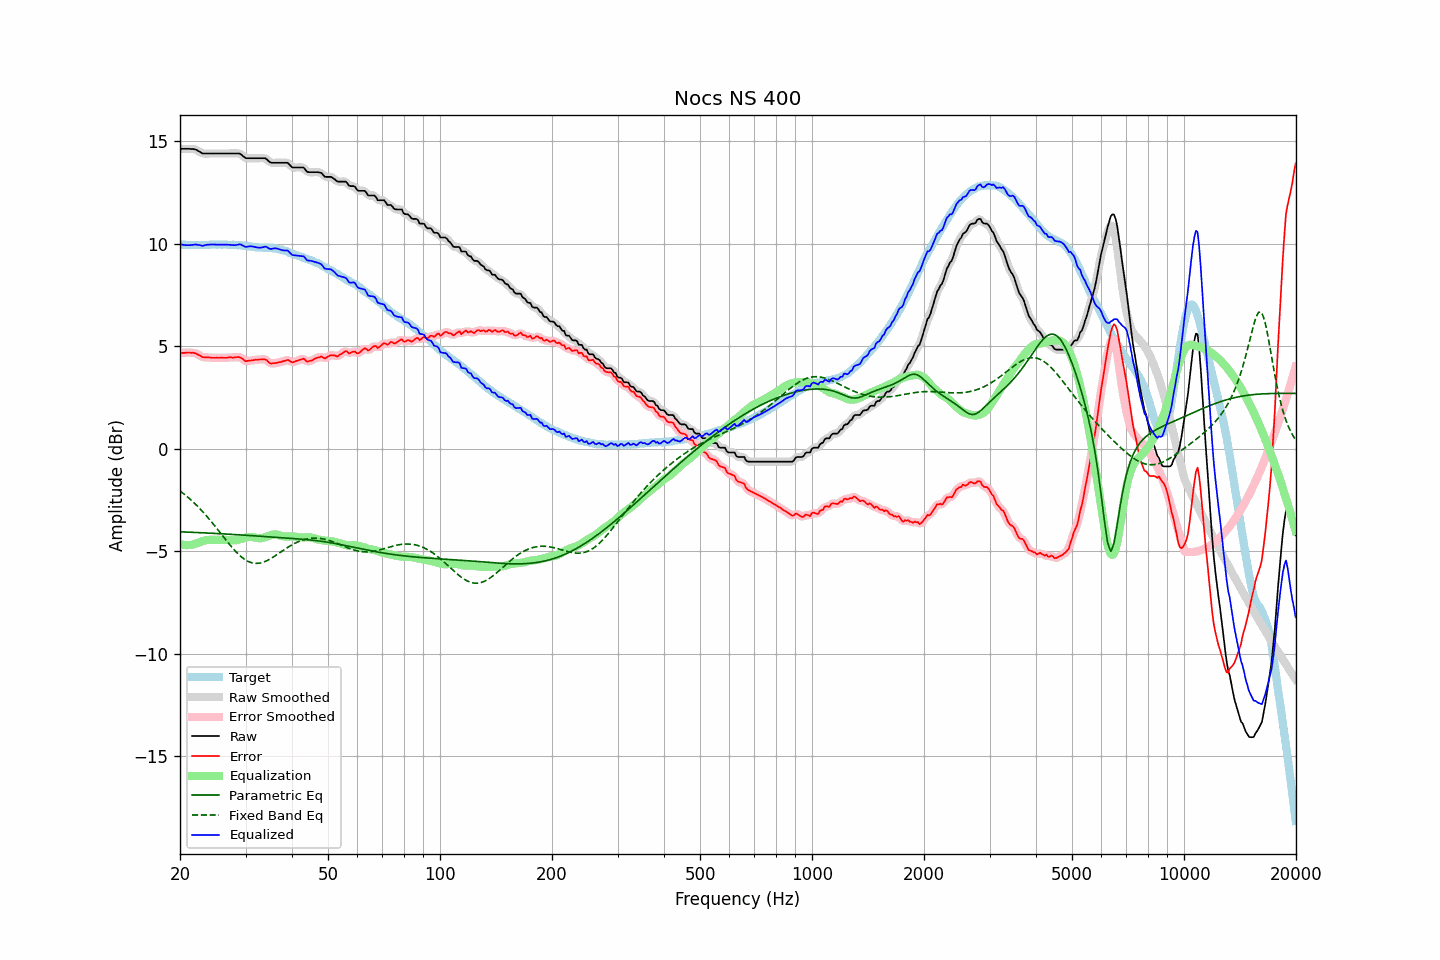

Source data for this figure (header and first rows):
frequency, raw, error, smoothed, error_smoothed, equalization, parametric_eq, fixed_band_eq, equalized_raw, equalized_smoothed, target
20.00, 14.64, 4.67, 14.64, 4.67, -4.65, -4.05, -2.06, 9.99, 9.99, 9.97
20.20, 14.64, 4.68, 14.64, 4.68, -4.67, -4.06, -2.12, 9.97, 9.97, 9.96
20.40, 14.64, 4.68, 14.64, 4.68, -4.69, -4.06, -2.18, 9.95, 9.95, 9.96
20.61, 14.64, 4.68, 14.64, 4.69, -4.70, -4.06, -2.24, 9.94, 9.94, 9.96
20.81, 14.64, 4.70, 14.64, 4.69, -4.70, -4.06, -2.30, 9.94, 9.94, 9.94
21.02, 14.64, 4.70, 14.64, 4.70, -4.70, -4.07, -2.37, 9.94, 9.94, 9.94
21.23, 14.64, 4.70, 14.64, 4.70, -4.70, -4.07, -2.44, 9.94, 9.94, 9.94
21.44, 14.63, 4.68, 14.64, 4.69, -4.69, -4.07, -2.51, 9.94, 9.95, 9.95
21.66, 14.63, 4.69, 14.63, 4.69, -4.68, -4.08, -2.58, 9.95, 9.96, 9.94
21.87, 14.62, 4.67, 14.62, 4.67, -4.65, -4.08, -2.66, 9.97, 9.96, 9.95
22.09, 14.60, 4.66, 14.59, 4.65, -4.63, -4.09, -2.73, 9.97, 9.97, 9.94
22.31, 14.55, 4.60, 14.56, 4.61, -4.60, -4.09, -2.81, 9.95, 9.96, 9.95
22.54, 14.51, 4.57, 14.51, 4.56, -4.56, -4.09, -2.89, 9.95, 9.94, 9.94
22.76, 14.46, 4.52, 14.46, 4.52, -4.53, -4.10, -2.98, 9.93, 9.92, 9.94
22.99, 14.41, 4.47, 14.43, 4.48, -4.51, -4.10, -3.06, 9.90, 9.92, 9.94
23.22, 14.41, 4.47, 14.41, 4.46, -4.48, -4.10, -3.15, 9.93, 9.93, 9.94
23.45, 14.41, 4.46, 14.41, 4.46, -4.46, -4.11, -3.23, 9.95, 9.94, 9.95
23.69, 14.41, 4.46, 14.41, 4.46, -4.45, -4.11, -3.32, 9.96, 9.96, 9.95
23.92, 14.41, 4.46, 14.41, 4.45, -4.44, -4.12, -3.42, 9.97, 9.97, 9.95
24.16, 14.41, 4.45, 14.41, 4.45, -4.44, -4.12, -3.51, 9.97, 9.97, 9.96
24.40, 14.41, 4.44, 14.41, 4.44, -4.44, -4.12, -3.60, 9.97, 9.97, 9.97
24.65, 14.41, 4.44, 14.41, 4.44, -4.44, -4.13, -3.70, 9.97, 9.97, 9.97
24.89, 14.41, 4.44, 14.41, 4.44, -4.44, -4.13, -3.80, 9.97, 9.97, 9.97
25.14, 14.41, 4.45, 14.41, 4.44, -4.44, -4.14, -3.90, 9.97, 9.97, 9.96
25.39, 14.41, 4.44, 14.41, 4.44, -4.44, -4.14, -4.00, 9.97, 9.97, 9.97
25.65, 14.41, 4.44, 14.41, 4.44, -4.44, -4.15, -4.10, 9.97, 9.97, 9.97
25.91, 14.41, 4.45, 14.41, 4.44, -4.44, -4.15, -4.20, 9.97, 9.97, 9.96
26.16, 14.41, 4.44, 14.41, 4.44, -4.44, -4.15, -4.30, 9.97, 9.97, 9.97
26.43, 14.41, 4.44, 14.41, 4.44, -4.44, -4.16, -4.40, 9.97, 9.97, 9.97
26.69, 14.41, 4.44, 14.41, 4.44, -4.45, -4.16, -4.49, 9.96, 9.96, 9.97
26.96, 14.41, 4.46, 14.41, 4.45, -4.45, -4.17, -4.59, 9.96, 9.96, 9.95
27.23, 14.41, 4.46, 14.41, 4.46, -4.46, -4.17, -4.69, 9.96, 9.96, 9.95
27.50, 14.41, 4.46, 14.41, 4.46, -4.46, -4.18, -4.78, 9.95, 9.95, 9.95
27.77, 14.41, 4.45, 14.41, 4.46, -4.47, -4.18, -4.87, 9.94, 9.94, 9.96
28.05, 14.41, 4.46, 14.41, 4.46, -4.47, -4.19, -4.96, 9.94, 9.94, 9.95
28.33, 14.41, 4.47, 14.41, 4.47, -4.47, -4.19, -5.04, 9.95, 9.95, 9.94
28.62, 14.41, 4.48, 14.42, 4.48, -4.45, -4.20, -5.12, 9.96, 9.97, 9.93
28.90, 14.41, 4.47, 14.40, 4.47, -4.43, -4.20, -5.20, 9.98, 9.97, 9.94
29.19, 14.37, 4.44, 14.36, 4.44, -4.40, -4.21, -5.27, 9.97, 9.96, 9.93
29.48, 14.30, 4.39, 14.30, 4.38, -4.38, -4.21, -5.33, 9.92, 9.92, 9.91
29.78, 14.23, 4.32, 14.24, 4.33, -4.35, -4.22, -5.39, 9.88, 9.88, 9.91
30.08, 14.18, 4.27, 14.19, 4.29, -4.33, -4.22, -5.44, 9.85, 9.86, 9.91
30.38, 14.18, 4.29, 14.18, 4.28, -4.31, -4.23, -5.48, 9.87, 9.86, 9.89
30.68, 14.18, 4.30, 14.18, 4.29, -4.30, -4.23, -5.52, 9.88, 9.87, 9.88
30.99, 14.18, 4.31, 14.18, 4.31, -4.30, -4.24, -5.55, 9.88, 9.88, 9.87
31.30, 14.18, 4.32, 14.18, 4.32, -4.31, -4.24, -5.57, 9.87, 9.87, 9.86
31.61, 14.18, 4.33, 14.18, 4.33, -4.32, -4.25, -5.59, 9.86, 9.86, 9.85
31.93, 14.18, 4.35, 14.18, 4.34, -4.34, -4.25, -5.59, 9.84, 9.84, 9.83
32.24, 14.18, 4.34, 14.18, 4.35, -4.36, -4.26, -5.59, 9.83, 9.83, 9.84
32.57, 14.18, 4.36, 14.18, 4.35, -4.37, -4.26, -5.59, 9.82, 9.82, 9.82
32.89, 14.18, 4.36, 14.18, 4.36, -4.37, -4.27, -5.57, 9.81, 9.81, 9.82
33.22, 14.18, 4.36, 14.19, 4.37, -4.36, -4.27, -5.55, 9.82, 9.83, 9.82
33.55, 14.18, 4.37, 14.19, 4.37, -4.34, -4.28, -5.53, 9.84, 9.85, 9.81
33.89, 14.18, 4.36, 14.17, 4.35, -4.31, -4.29, -5.50, 9.87, 9.85, 9.82
34.23, 14.13, 4.33, 14.12, 4.31, -4.28, -4.29, -5.46, 9.85, 9.84, 9.80
34.57, 14.05, 4.24, 14.06, 4.25, -4.26, -4.30, -5.42, 9.80, 9.80, 9.81
34.92, 13.98, 4.18, 14.00, 4.19, -4.23, -4.30, -5.38, 9.75, 9.77, 9.80
35.27, 13.96, 4.15, 13.96, 4.16, -4.20, -4.31, -5.34, 9.76, 9.76, 9.81
35.62, 13.96, 4.18, 13.96, 4.16, -4.19, -4.31, -5.29, 9.77, 9.77, 9.78
35.97, 13.96, 4.18, 13.96, 4.18, -4.18, -4.32, -5.24, 9.78, 9.78, 9.78
... 635 more rows
